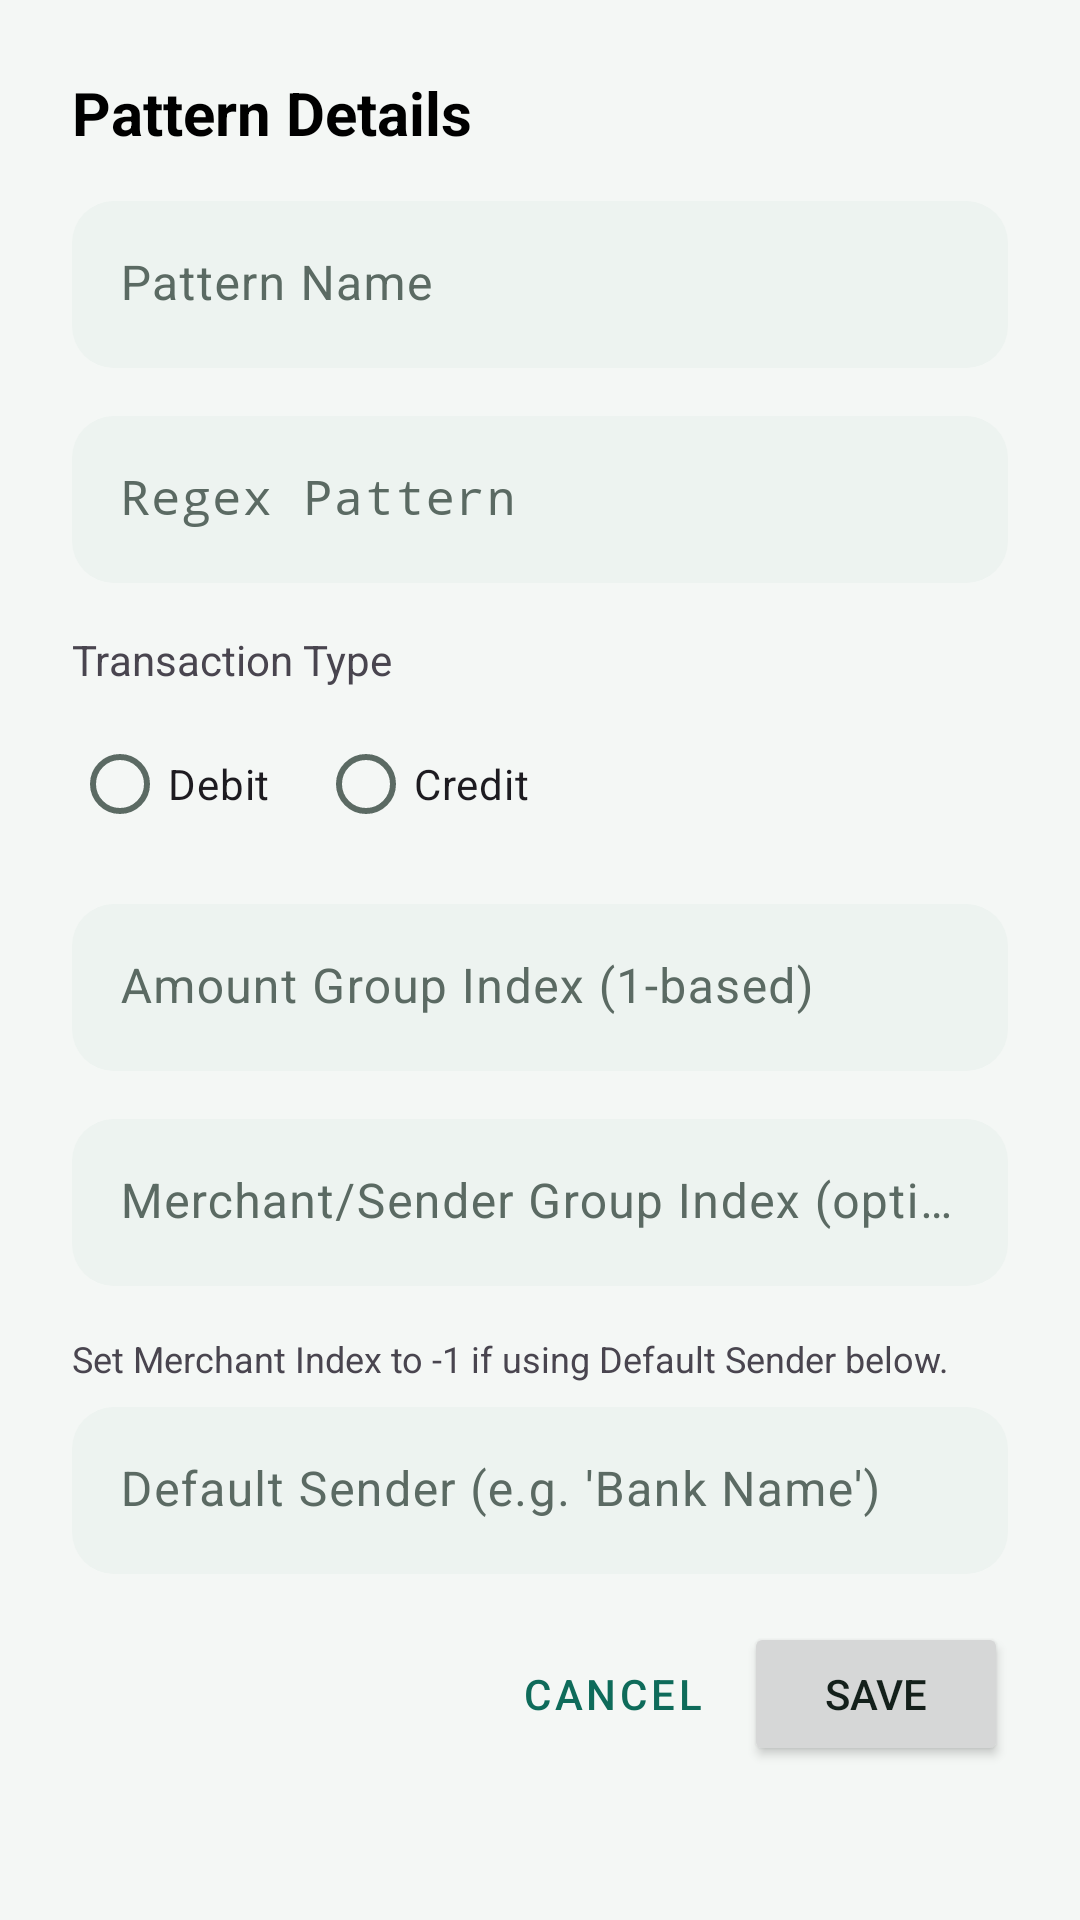

Android layout source for this screen:
<!-- AndroidManifest.xml: application theme Theme.ExpenseMate -->
<!-- res/layout/dialog_edit_regex_pattern.xml -->
<?xml version="1.0" encoding="utf-8"?>
<ScrollView xmlns:android="http://schemas.android.com/apk/res/android"
    xmlns:app="http://schemas.android.com/apk/res-auto"
    android:layout_width="match_parent"
    android:layout_height="wrap_content">

    <LinearLayout
        android:layout_width="match_parent"
        android:layout_height="wrap_content"
        android:orientation="vertical"
        android:padding="24dp">

        <TextView
            android:layout_width="match_parent"
            android:layout_height="wrap_content"
            android:layout_marginBottom="16dp"
            android:text="Pattern Details"
            android:textSize="20sp"
            android:textStyle="bold"
            android:textColor="@color/black"/>

        <com.google.android.material.textfield.TextInputLayout
            android:layout_width="match_parent"
            android:layout_height="wrap_content"
            android:layout_marginBottom="16dp"
            android:hint="Pattern Name">

            <com.google.android.material.textfield.TextInputEditText
                android:id="@+id/etName"
                android:layout_width="match_parent"
                android:layout_height="wrap_content"
                android:inputType="textCapWords" />
        </com.google.android.material.textfield.TextInputLayout>

        <com.google.android.material.textfield.TextInputLayout
            android:layout_width="match_parent"
            android:layout_height="wrap_content"
            android:layout_marginBottom="16dp"
            android:hint="Regex Pattern">

            <com.google.android.material.textfield.TextInputEditText
                android:id="@+id/etRegex"
                android:layout_width="match_parent"
                android:layout_height="wrap_content"
                android:fontFamily="monospace"
                android:inputType="textNoSuggestions" />
        </com.google.android.material.textfield.TextInputLayout>

        <TextView
            android:layout_width="match_parent"
            android:layout_height="wrap_content"
            android:text="Transaction Type"
            android:layout_marginBottom="8dp" />

        <RadioGroup
            android:id="@+id/rgType"
            android:layout_width="match_parent"
            android:layout_height="wrap_content"
            android:layout_marginBottom="16dp"
            android:orientation="horizontal">

            <RadioButton
                android:id="@+id/rbDebit"
                android:layout_width="wrap_content"
                android:layout_height="wrap_content"
                android:text="Debit"
                android:layout_marginEnd="16dp" />

            <RadioButton
                android:id="@+id/rbCredit"
                android:layout_width="wrap_content"
                android:layout_height="wrap_content"
                android:text="Credit" />
        </RadioGroup>

        <com.google.android.material.textfield.TextInputLayout
            android:layout_width="match_parent"
            android:layout_height="wrap_content"
            android:layout_marginBottom="16dp"
            android:hint="Amount Group Index (1-based)">

            <com.google.android.material.textfield.TextInputEditText
                android:id="@+id/etAmountIndex"
                android:layout_width="match_parent"
                android:layout_height="wrap_content"
                android:inputType="number" />
        </com.google.android.material.textfield.TextInputLayout>

        <com.google.android.material.textfield.TextInputLayout
            android:layout_width="match_parent"
            android:layout_height="wrap_content"
            android:layout_marginBottom="16dp"
            android:hint="Merchant/Sender Group Index (optional)">

            <com.google.android.material.textfield.TextInputEditText
                android:id="@+id/etMerchantIndex"
                android:layout_width="match_parent"
                android:layout_height="wrap_content"
                android:inputType="numberSigned" />
        </com.google.android.material.textfield.TextInputLayout>
        
        <TextView
            android:layout_width="match_parent"
            android:layout_height="wrap_content"
            android:text="Set Merchant Index to -1 if using Default Sender below."
            android:textSize="12sp"
            android:textColor="@color/secondary_text"
            android:layout_marginBottom="8dp"/>

        <com.google.android.material.textfield.TextInputLayout
            android:layout_width="match_parent"
            android:layout_height="wrap_content"
            android:layout_marginBottom="16dp"
            android:hint="Default Sender (e.g. 'Bank Name')">

            <com.google.android.material.textfield.TextInputEditText
                android:id="@+id/etDefaultSender"
                android:layout_width="match_parent"
                android:layout_height="wrap_content"
                android:inputType="textCapWords" />
        </com.google.android.material.textfield.TextInputLayout>
        
        <LinearLayout
            android:layout_width="match_parent"
            android:layout_height="wrap_content"
            android:orientation="horizontal"
            android:gravity="end">
            
            <Button
                android:id="@+id/btnCancel"
                style="@style/Widget.MaterialComponents.Button.TextButton"
                android:layout_width="wrap_content"
                android:layout_height="wrap_content"
                android:text="Cancel"/>
                
            <Button
                android:id="@+id/btnSave"
                android:layout_width="wrap_content"
                android:layout_height="wrap_content"
                android:text="Save"/>
        </LinearLayout>

    </LinearLayout>
</ScrollView>
<!-- resources referenced by this layout -->
<resources>
  <color name="primary">#0E6B5A</color>
  <color name="on_primary">#FFFFFF</color>
  <color name="primary_container">#CFEDE3</color>
  <color name="on_primary_container">#00382D</color>
  <color name="transfer">#37548F</color>
  <color name="alert">#B23A2C</color>
  <color name="background">#F4F7F5</color>
  <color name="on_surface">#14201B</color>
  <color name="surface">#FFFFFF</color>
  <color name="surface_variant">#E8F0EC</color>
  <color name="on_surface_variant">#5B6A63</color>
  <color name="outline">#DDE6E1</color>
  <style name="ThemeOverlay.ExpenseMate.BottomSheet" parent="ThemeOverlay.Material3.BottomSheetDialog">
          <item name="bottomSheetStyle">@style/Widget.ExpenseMate.BottomSheet</item>
          <item name="android:navigationBarColor">@color/surface</item>
      </style>
  <style name="Widget.ExpenseMate.Toolbar" parent="Widget.Material3.Toolbar">
          <item name="android:background">@color/background</item>
          <item name="titleTextAppearance">@style/Text.ExpenseMate.ScreenTitle</item>
      </style>
  <style name="Widget.ExpenseMate.Card" parent="Widget.Material3.CardView.Filled">
          <item name="cardBackgroundColor">@color/surface</item>
          <item name="cardCornerRadius">16dp</item>
          <item name="cardElevation">0dp</item>
          <item name="strokeWidth">0dp</item>
      </style>
  <style name="Widget.ExpenseMate.Field" parent="Widget.Material3.TextInputLayout.FilledBox">
          <item name="boxBackgroundColor">@color/field_box</item>
          <item name="boxStrokeWidth">0dp</item>
          <item name="boxStrokeWidthFocused">0dp</item>
          <item name="boxCornerRadiusTopStart">14dp</item>
          <item name="boxCornerRadiusTopEnd">14dp</item>
          <item name="boxCornerRadiusBottomStart">14dp</item>
          <item name="boxCornerRadiusBottomEnd">14dp</item>
      </style>
  <style name="Widget.ExpenseMate.BottomSheet" parent="Widget.Material3.BottomSheet.Modal">
          <item name="backgroundTint">@color/surface</item>
          <item name="shapeAppearance">@style/Shape.ExpenseMate.Sheet</item>
      </style>
  <style name="Text.ExpenseMate.ScreenTitle" parent="TextAppearance.Material3.TitleLarge">
          <item name="android:fontFamily">sans-serif-medium</item>
          <item name="android:textColor">@color/on_surface</item>
      </style>
  <style name="Shape.ExpenseMate.Sheet" parent="">
          <item name="cornerFamily">rounded</item>
          <item name="cornerSizeTopLeft">22dp</item>
          <item name="cornerSizeTopRight">22dp</item>
          <item name="cornerSizeBottomLeft">0dp</item>
          <item name="cornerSizeBottomRight">0dp</item>
      </style>
  <!-- not gathered from this repository: default colours our renderer supplied (Android Studio template values) -->
  <color name="black">#FF000000</color>
</resources>
